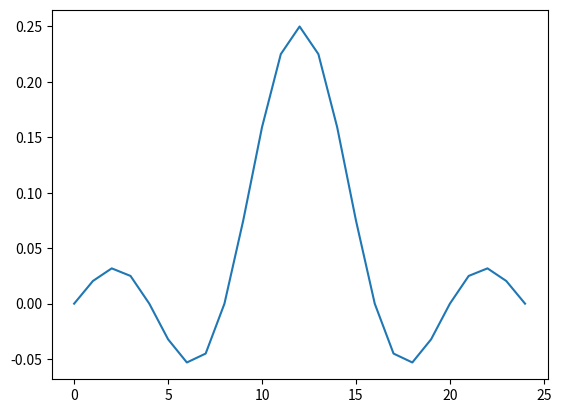
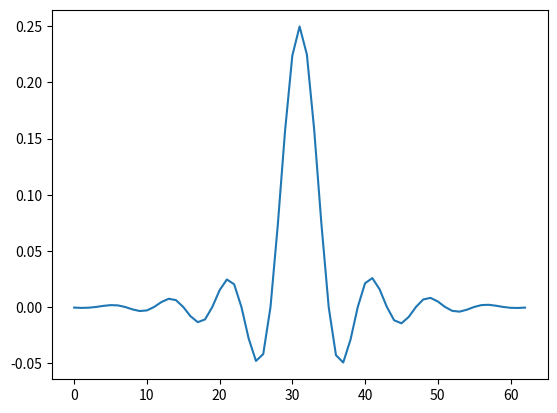
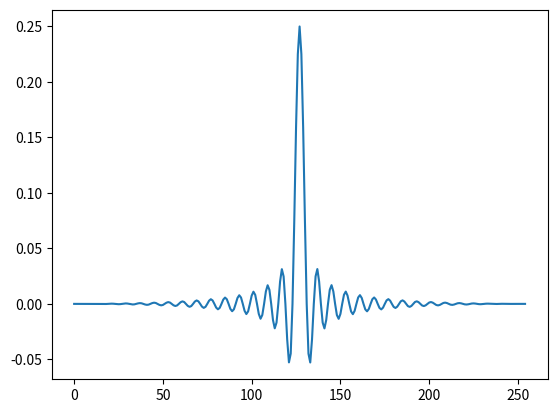
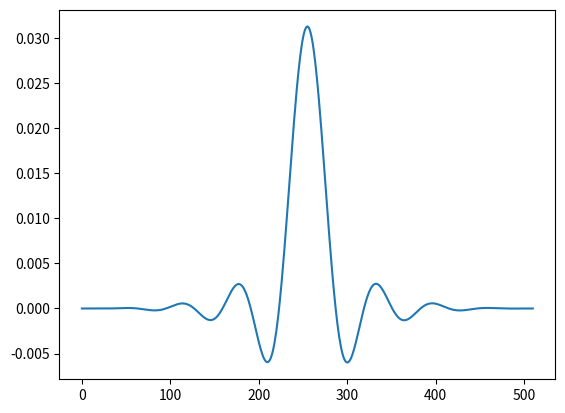
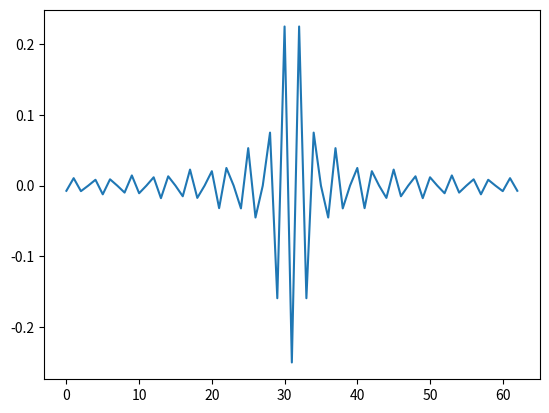
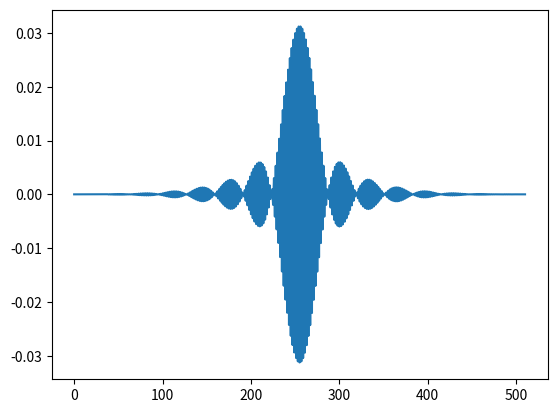
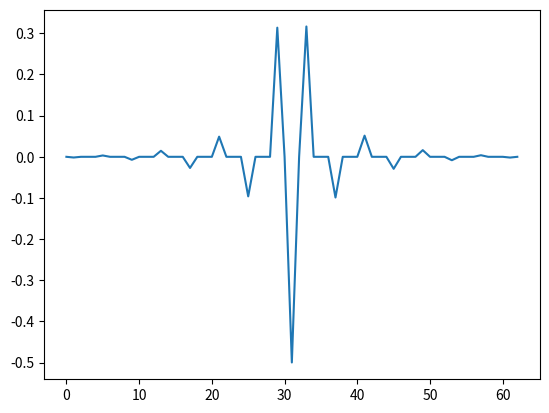
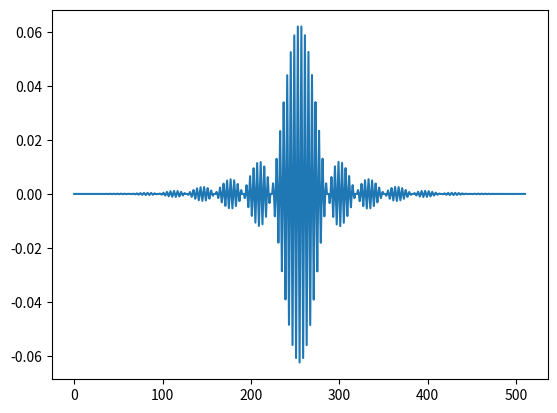

The script that saved these images, in order:
import math
import json
import matplotlib.pyplot as plt
import numpy
def splot(sygnal1, sygnal2):
    rezultat = []
    for n in range(0,len(sygnal1)+len(sygnal2)-1):
        sum = 0
        k = 0
        while (n-k)>=0:
            if n-k>=len(sygnal2) or k >= len(sygnal1):
                k+=1
                continue
            try:
                sum+=sygnal1[k]*sygnal2[n-k]
            except IndexError:
                print(n,k)
                print("exccc")
                sum+=0
            k+=1
        rezultat.append(sum)
    return rezultat
def korelacja(sygnal1, sygnal2):
    sygnal2.reverse()
    rezultat = []
    for n in range(0, len(sygnal1) + len(sygnal2) - 1):
        sum = 0
        k = 0
        while (n - k) >= 0:
            if n - k >= len(sygnal2) or k >= len(sygnal1):
                k += 1
                continue
            try:
                sum += sygnal1[k] * sygnal2[n - k]
            except IndexError:
                print(n, k)
                print("exccc")
                sum += 0
            k += 1
        rezultat.append(sum)
    return rezultat
def zwrocFiltr(rzadFiltru, K, okno = 0, dolno_gorno_srodkowo = 0):
    filtr = []
    for n in range(0,rzadFiltru):
        if n == (rzadFiltru-1)/2:
            x = (2.0/K)
        else:
            x = (math.sin((2.0*math.pi*(n - (rzadFiltru-1)/2) / K))) / (math.pi*(n - (rzadFiltru-1.0)/2.0))
        if okno == 1:
            x = x * (0.53836-0.46164* math.cos(2.0*math.pi*n/rzadFiltru))
        elif okno == 2:
            x = x * (0.5 - 0.5 * math.cos(2.0 * math.pi * n / rzadFiltru))
        elif okno == 3:
            x = x * (0.42-0.5 * math.cos(2.0 * math.pi * n / rzadFiltru) + 0.08 * math.cos(4.0 * math.pi * n / rzadFiltru))

        if dolno_gorno_srodkowo == 2:
            x = x*(2.0*math.sin(math.pi*n/2.0))
        elif dolno_gorno_srodkowo == 1:
            if n%2 == 1:
                x = -x
        filtr.append(x)
    return filtr


def obliczOdleglosc(sygnalSkorelowany, fProbkowania):
    x = (len(sygnalSkorelowany)//2)+1
    print(x)
    maxi = -10000000
    indexmaxi = x
    for i in range(x, len(sygnalSkorelowany)):
        if sygnalSkorelowany[i]>maxi:
            maxi = sygnalSkorelowany[i]
            indexmaxi = i
            print(maxi)
    zonk = indexmaxi-x
    print(zonk)
    czas = zonk/fProbkowania
    print(czas)
    return (300000000.0*czas)/2.0


def odczytajSygnal(sciezka):
    data = json.load(open(sciezka+".json"))
    return data
def opoznij(sygnal, oIle):
    doddo = []
    result = []
    for i in range(0,oIle):
        doddo.append(sygnal[i])
    for i in range(oIle,len(sygnal)):
        result.append(sygnal[i])
    for i in range(0,oIle):
        result.append(doddo[i])
    return result
# signal = [5,6,7]
# signal2 = [1,2,3,4]
# print(splot(signal,signal2))
filtr = zwrocFiltr(25,8,0,0)
plt.plot(filtr)
plt.show()
filtr = zwrocFiltr(63,8,1,0)
plt.plot(filtr)
plt.show()
filtr = zwrocFiltr(255,8,2,0)
plt.plot(filtr)
plt.show()
filtr = zwrocFiltr(511,64,3,0)
plt.plot(filtr)
plt.show()
filtr = zwrocFiltr(63,8,0,1)
plt.plot(filtr)
plt.show()
filtr = zwrocFiltr(511,64,3,1)
plt.plot(filtr)
plt.show()
filtr = zwrocFiltr(63,8,1,2)
plt.plot(filtr)
plt.show()
filtr = zwrocFiltr(511,64,3,2)
plt.plot(filtr)
plt.show()
# sygnal = odczytajSygnal("dodane")
# plt.plot(sygnal[0])
# plt.show()
# sygnalProst = odczytajSygnal("sinusoo")
# sygnalProst2 = odczytajSygnal("trojkatoo")
#
# splotten = splot(sygnalProst[0],sygnalProst2[0])
# korelaten = korelacja(sygnalProst[0],sygnalProst2[0])
# plt.plot(splotten)
# plt.show()
#
# plt.plot(korelaten)
# plt.show()
# print(len(sygnalProst2[0]))
# dzzzzt = opoznij(sygnalProst2[0],120)
# print(len(dzzzzt))
# plt.plot(sygnalProst[0])
# plt.show()
# plt.plot(dzzzzt)
# plt.show()
# filtr = zwrocFiltr(sygnal[0],1023,16.2,0,2)
#print(len(sygnalProst[0]))
#sploto = splot(sygnalProst2[0],sygnalProst[0])
#korelacjo = korelacja(sygnalProst[0],dzzzzt)
#plt.plot(sploto)
#plt.show()
# plt.plot(korelacjo)
# plt.show()
# print(obliczOdleglosc(korelacjo,2000))
# przefiltrowany = splot(filtr,sygnal[0])
# plt.plot(sygnal[1],sygnal[0])
# plt.show()
#
# plt.plot(sygnalProst[1],sygnalProst[0])
# plt.show()

# plt.plot(przefiltrowany)
# plt.show()

# doh = numpy.fft.rfft(filtr)
# modu = []
# moduDB = []
# c = doh.real
# for d in c:
#     d = abs(d)
#     modu.append(d)
#     moduDB.append(10.0*math.log(d))
# plt.plot(filtr)
# plt.show()

# plt.plot(sygnalProst[1],sygnalProst[0])
# plt.show()
#
# plt.plot(sygnalProst2[1],sygnalProst2[0])
# plt.show()
